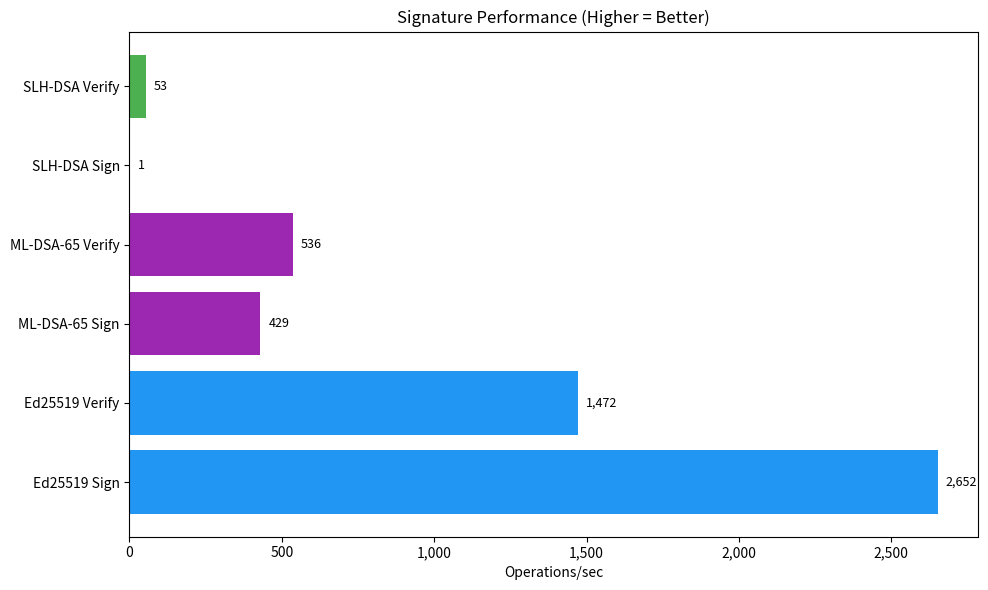
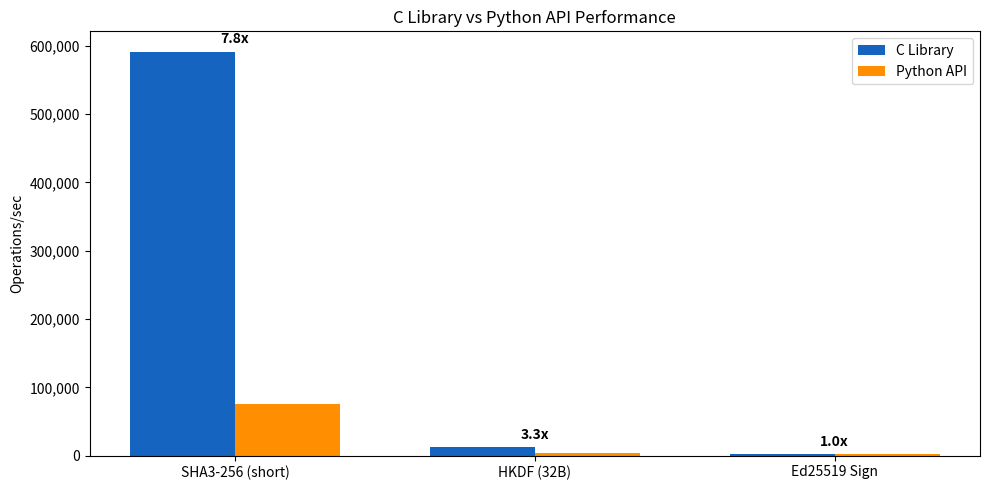
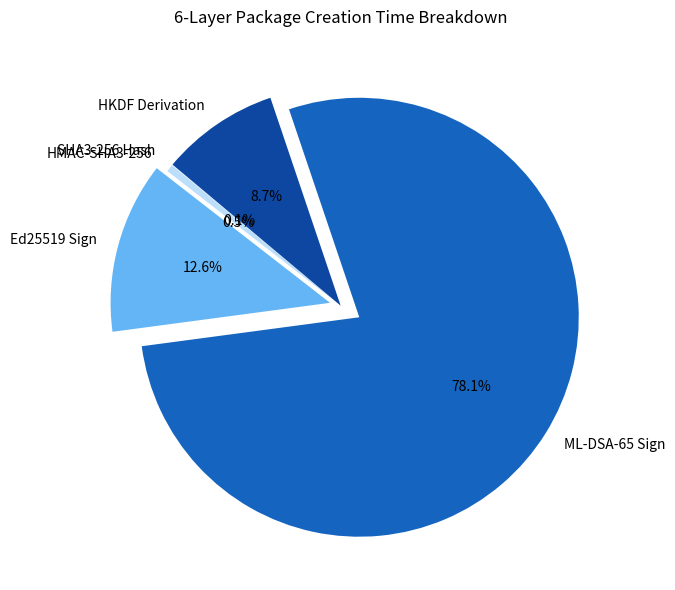
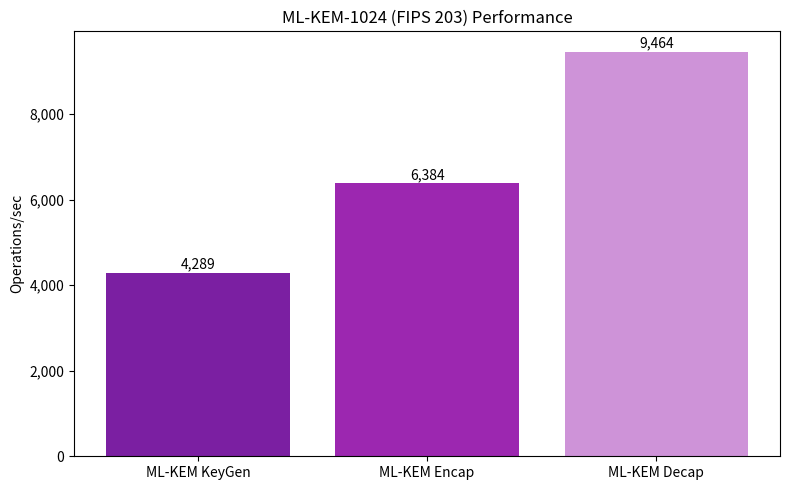
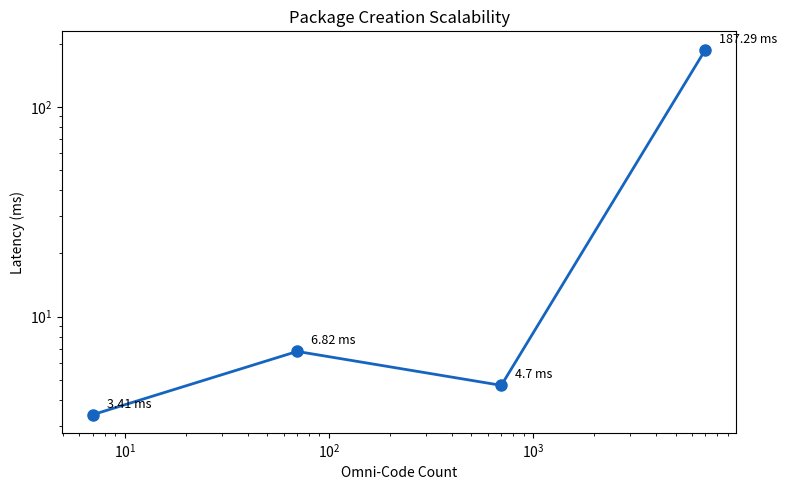

The script that saved these images, in order:
#!/usr/bin/env python3
"""
Generate benchmark visualization charts for AMA Cryptography.

Outputs SVG charts to benchmarks/charts/ for inclusion in documentation.
Requires matplotlib: pip install matplotlib

Usage:
    python benchmarks/generate_charts.py
    python benchmarks/generate_charts.py --output-dir docs/images

Copyright 2025-2026 Steel Security Advisors LLC
Licensed under the Apache License, Version 2.0
"""

import argparse
import os

# Benchmark data (measured 2026-03-19, Linux 6.18.5, native C backend)
CRYPTO_OPS = {
    "SHA3-256 (C)": {"ops_sec": 591_593, "category": "hash"},
    "HMAC-SHA3-256": {"ops_sec": 64_402, "category": "mac"},
    "HKDF-SHA3-256 (C)": {"ops_sec": 12_839, "category": "kdf"},
    "HKDF-SHA3-256 (ethical)": {"ops_sec": 11_514, "category": "kdf"},
}

SIGNATURE_OPS = {
    "Ed25519 Sign": {"ops_sec": 2_652, "latency_ms": 0.377},
    "Ed25519 Verify": {"ops_sec": 1_472, "latency_ms": 0.680},
    "ML-DSA-65 Sign": {"ops_sec": 429, "latency_ms": 2.333},
    "ML-DSA-65 Verify": {"ops_sec": 536, "latency_ms": 1.864},
    "SLH-DSA Sign": {"ops_sec": 1, "latency_ms": 741.0},
    "SLH-DSA Verify": {"ops_sec": 53, "latency_ms": 19.0},
}

KEM_OPS = {
    "ML-KEM KeyGen": {"ops_sec": 4_289, "latency_ms": 0.233},
    "ML-KEM Encap": {"ops_sec": 6_384, "latency_ms": 0.157},
    "ML-KEM Decap": {"ops_sec": 9_464, "latency_ms": 0.106},
}

C_VS_PYTHON = {
    "SHA3-256 (short)": {"c": 591_593, "python": 75_505, "speedup": 7.8},
    "HKDF (32B)": {"c": 12_839, "python": 3_850, "speedup": 3.3},
    "Ed25519 Sign": {"c": 2_652, "python": 2_652, "speedup": 1.0},
}

SCALING = {
    7: {"ms": 3.41, "ops_sec": 293},
    70: {"ms": 6.82, "ops_sec": 147},
    700: {"ms": 4.70, "ops_sec": 213},
    7000: {"ms": 187.29, "ops_sec": 5.34},
}

SIX_LAYER_BREAKDOWN = [
    ("SHA3-256 Hash", 0.002),
    ("HMAC-SHA3-256", 0.016),
    ("Ed25519 Sign", 0.377),
    ("ML-DSA-65 Sign", 2.333),
    ("HKDF Derivation", 0.260),
    ("RFC 3161 Timestamp", 0.0),  # optional
]


def generate_charts(output_dir: str) -> None:
    """Generate all benchmark charts as SVG files."""
    try:
        import matplotlib

        matplotlib.use("Agg")
        import matplotlib.pyplot as plt
        import matplotlib.ticker as ticker
    except ImportError:
        print("matplotlib not installed. Install with: pip install matplotlib")
        print("Generating text-only summary instead.\n")
        generate_text_summary()
        return

    os.makedirs(output_dir, exist_ok=True)

    # Chart 1: Signature Operations Comparison
    fig, ax = plt.subplots(figsize=(10, 6))
    names = list(SIGNATURE_OPS.keys())
    ops = [SIGNATURE_OPS[n]["ops_sec"] for n in names]
    colors = ["#2196F3", "#2196F3", "#9C27B0", "#9C27B0", "#4CAF50", "#4CAF50"]
    bars = ax.barh(names, ops, color=colors)
    ax.set_xlabel("Operations/sec")
    ax.set_title("Signature Performance (Higher = Better)")
    ax.xaxis.set_major_formatter(ticker.FuncFormatter(lambda x, _: f"{x:,.0f}"))
    for bar, val in zip(bars, ops):
        ax.text(
            bar.get_width() + max(ops) * 0.01,
            bar.get_y() + bar.get_height() / 2,
            f"{val:,}",
            va="center",
            fontsize=9,
        )
    plt.tight_layout()
    plt.savefig(os.path.join(output_dir, "signature_performance.svg"), format="svg")
    plt.close()
    print(f"  Created {output_dir}/signature_performance.svg")

    # Chart 2: C vs Python Performance
    fig, ax = plt.subplots(figsize=(10, 5))
    ops_names = list(C_VS_PYTHON.keys())
    c_vals = [C_VS_PYTHON[n]["c"] for n in ops_names]
    py_vals = [C_VS_PYTHON[n]["python"] for n in ops_names]
    x = range(len(ops_names))
    w = 0.35
    ax.bar([i - w / 2 for i in x], c_vals, w, label="C Library", color="#1565C0")
    ax.bar([i + w / 2 for i in x], py_vals, w, label="Python API", color="#FF8F00")
    ax.set_ylabel("Operations/sec")
    ax.set_title("C Library vs Python API Performance")
    ax.set_xticks(list(x))
    ax.set_xticklabels(ops_names)
    ax.legend()
    ax.yaxis.set_major_formatter(ticker.FuncFormatter(lambda x, _: f"{x:,.0f}"))
    for i, (c, p) in enumerate(zip(c_vals, py_vals)):
        speedup = C_VS_PYTHON[ops_names[i]]["speedup"]
        ax.text(
            i,
            max(c, p) + max(c_vals) * 0.02,
            f"{speedup}x",
            ha="center",
            fontsize=10,
            fontweight="bold",
        )
    plt.tight_layout()
    plt.savefig(os.path.join(output_dir, "c_vs_python.svg"), format="svg")
    plt.close()
    print(f"  Created {output_dir}/c_vs_python.svg")

    # Chart 3: 6-Layer Package Breakdown
    fig, ax = plt.subplots(figsize=(8, 6))
    labels = [name for name, ms in SIX_LAYER_BREAKDOWN if ms > 0]
    sizes = [ms for _, ms in SIX_LAYER_BREAKDOWN if ms > 0]
    colors_pie = ["#E3F2FD", "#BBDEFB", "#64B5F6", "#1565C0", "#0D47A1"]
    explode = [0, 0, 0.05, 0.1, 0]
    ax.pie(
        sizes,
        explode=explode,
        labels=labels,
        colors=colors_pie,
        autopct="%1.1f%%",
        shadow=False,
        startangle=140,
    )
    ax.set_title("6-Layer Package Creation Time Breakdown")
    plt.tight_layout()
    plt.savefig(os.path.join(output_dir, "layer_breakdown.svg"), format="svg")
    plt.close()
    print(f"  Created {output_dir}/layer_breakdown.svg")

    # Chart 4: ML-KEM-1024 Operations
    fig, ax = plt.subplots(figsize=(8, 5))
    kem_names = list(KEM_OPS.keys())
    kem_ops = [KEM_OPS[n]["ops_sec"] for n in kem_names]
    bars = ax.bar(kem_names, kem_ops, color=["#7B1FA2", "#9C27B0", "#CE93D8"])
    ax.set_ylabel("Operations/sec")
    ax.set_title("ML-KEM-1024 (FIPS 203) Performance")
    ax.yaxis.set_major_formatter(ticker.FuncFormatter(lambda x, _: f"{x:,.0f}"))
    for bar, val in zip(bars, kem_ops):
        ax.text(
            bar.get_x() + bar.get_width() / 2,
            bar.get_height() + 100,
            f"{val:,}",
            ha="center",
            fontsize=10,
        )
    plt.tight_layout()
    plt.savefig(os.path.join(output_dir, "kem_performance.svg"), format="svg")
    plt.close()
    print(f"  Created {output_dir}/kem_performance.svg")

    # Chart 5: Scalability
    fig, ax = plt.subplots(figsize=(8, 5))
    codes = list(SCALING.keys())
    times = [SCALING[c]["ms"] for c in codes]
    ax.plot(codes, times, "o-", color="#1565C0", linewidth=2, markersize=8)
    ax.set_xlabel("Omni-Code Count")
    ax.set_ylabel("Latency (ms)")
    ax.set_title("Package Creation Scalability")
    ax.set_xscale("log")
    ax.set_yscale("log")
    for c, t in zip(codes, times):
        ax.annotate(f"{t} ms", (c, t), textcoords="offset points", xytext=(10, 5), fontsize=9)
    plt.tight_layout()
    plt.savefig(os.path.join(output_dir, "scalability.svg"), format="svg")
    plt.close()
    print(f"  Created {output_dir}/scalability.svg")

    print(f"\nAll charts generated in {output_dir}/")


def generate_text_summary() -> None:
    """Print text-only benchmark summary when matplotlib is unavailable."""
    print("=" * 60)
    print("AMA Cryptography Benchmark Summary")
    print("=" * 60)

    print("\nSignature Operations:")
    for name, data in SIGNATURE_OPS.items():
        bar = "#" * min(50, data["ops_sec"] // 400)
        print(f"  {name:20s} {bar} {data['ops_sec']:>8,} ops/sec")

    print("\nC vs Python:")
    for name, data in C_VS_PYTHON.items():
        print(
            f"  {name:20s} C: {data['c']:>10,}  Python: {data['python']:>10,}  ({data['speedup']}x)"
        )

    print("\nML-KEM-1024:")
    for name, data in KEM_OPS.items():
        print(f"  {name:20s} {data['ops_sec']:>8,} ops/sec ({data['latency_ms']} ms)")


if __name__ == "__main__":
    parser = argparse.ArgumentParser(description="Generate AMA Cryptography benchmark charts")
    parser.add_argument(
        "--output-dir",
        default="benchmarks/charts",
        help="Output directory for SVG charts (default: benchmarks/charts)",
    )
    args = parser.parse_args()
    print("Generating AMA Cryptography benchmark charts...")
    generate_charts(args.output_dir)
